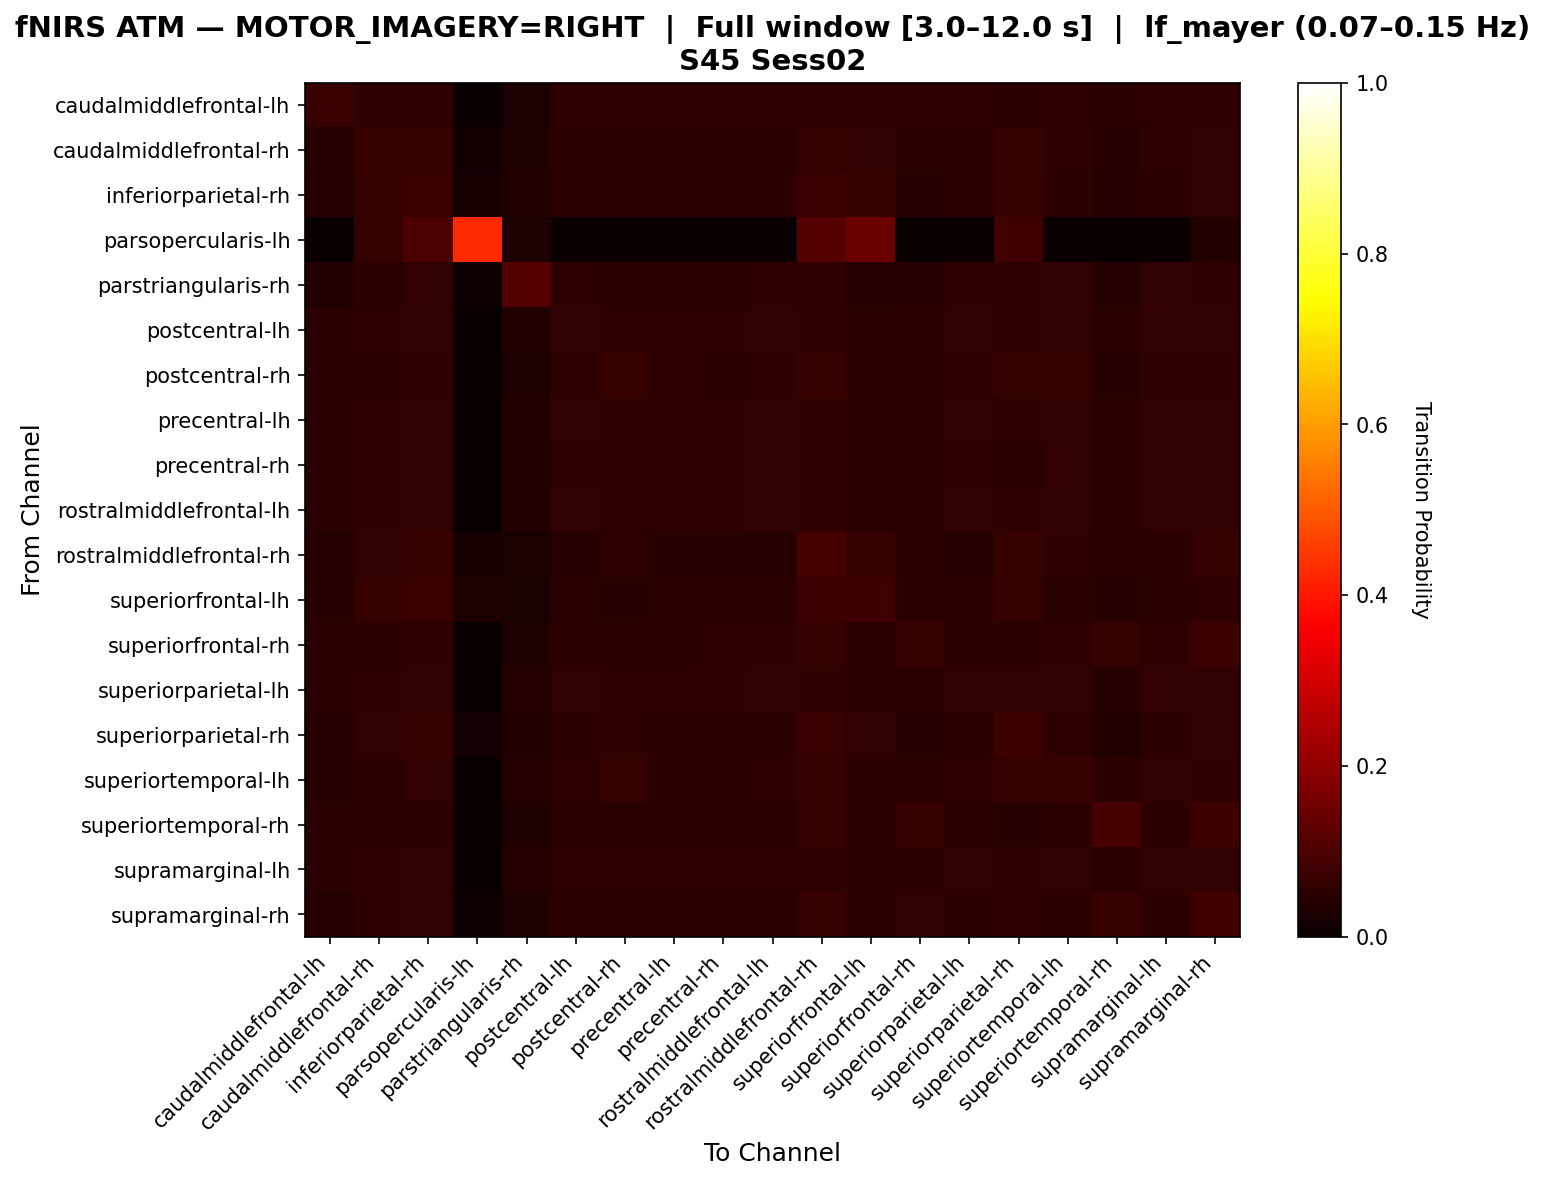

The table this chart was drawn from, first rows:
, caudalmiddlefrontal-lh, caudalmiddlefrontal-rh, inferiorparietal-rh, parsopercularis-lh, parstriangularis-rh, postcentral-lh, postcentral-rh, precentral-lh, precentral-rh, rostralmiddlefrontal-lh, rostralmiddlefrontal-rh, superiorfrontal-lh, superiorfrontal-rh, superiorparietal-lh, superiorparietal-rh, superiortemporal-lh, superiortemporal-rh, supramarginal-lh, supramarginal-rh
caudalmiddlefrontal-lh, 0.074, 0.05693, 0.05693, 0.0, 0.03036, 0.05693, 0.05503, 0.05693, 0.05693, 0.05693, 0.05693, 0.05503, 0.05693, 0.05693, 0.05313, 0.05693, 0.04934, 0.05693, 0.05693
caudalmiddlefrontal-rh, 0.04509, 0.06602, 0.06924, 0.01449, 0.03382, 0.05153, 0.04992, 0.05153, 0.05314, 0.05314, 0.06924, 0.06119, 0.04992, 0.05153, 0.0628, 0.05475, 0.0467, 0.05475, 0.06119
inferiorparietal-rh, 0.04204, 0.06306, 0.07357, 0.02102, 0.03604, 0.05105, 0.04805, 0.04955, 0.04955, 0.05105, 0.07207, 0.06456, 0.04655, 0.05255, 0.06757, 0.05405, 0.04354, 0.05405, 0.06006
parsopercularis-lh, 0.0, 0.06338, 0.09859, 0.4296, 0.02817, 0.0, 0.0, 0.0, 0.0, 0.0, 0.1127, 0.1479, 0.0, 0.0, 0.08451, 0.0, 0.0, 0.0, 0.03521
parstriangularis-rh, 0.03647, 0.05167, 0.06079, 0.006079, 0.1094, 0.05471, 0.04863, 0.05167, 0.05167, 0.05471, 0.05471, 0.03951, 0.04559, 0.05775, 0.05775, 0.06079, 0.03951, 0.06079, 0.05775
postcentral-lh, 0.0487, 0.05565, 0.06087, 0.0, 0.03826, 0.05913, 0.05565, 0.05739, 0.05739, 0.05913, 0.05565, 0.05043, 0.05391, 0.06087, 0.05739, 0.06087, 0.04696, 0.06087, 0.06087
postcentral-rh, 0.0477, 0.05281, 0.05792, 0.0, 0.03407, 0.05792, 0.06814, 0.05622, 0.05451, 0.05622, 0.06644, 0.0494, 0.05281, 0.05792, 0.06303, 0.06474, 0.04429, 0.05792, 0.05792
precentral-lh, 0.04895, 0.05594, 0.06119, 0.0, 0.03671, 0.05944, 0.05594, 0.05769, 0.05769, 0.05944, 0.05594, 0.0507, 0.0542, 0.05944, 0.05594, 0.06119, 0.0472, 0.06119, 0.06119
precentral-rh, 0.04904, 0.05779, 0.0613, 0.0, 0.03678, 0.05779, 0.05604, 0.05779, 0.05779, 0.05954, 0.05779, 0.05079, 0.05429, 0.05779, 0.05429, 0.0613, 0.04904, 0.0613, 0.05954
rostralmiddlefrontal-lh, 0.04836, 0.05699, 0.06218, 0.0, 0.038, 0.05872, 0.05527, 0.05699, 0.05699, 0.05872, 0.05699, 0.05009, 0.05354, 0.05872, 0.05527, 0.06218, 0.04836, 0.06218, 0.06045
rostralmiddlefrontal-rh, 0.03972, 0.05957, 0.06809, 0.0227, 0.03121, 0.04539, 0.05674, 0.04539, 0.04681, 0.04681, 0.0922, 0.06383, 0.04965, 0.04539, 0.06667, 0.05674, 0.05106, 0.04823, 0.06383
superiorfrontal-lh, 0.04494, 0.06421, 0.07223, 0.03371, 0.02729, 0.04815, 0.04655, 0.04815, 0.04976, 0.04976, 0.07544, 0.07865, 0.04815, 0.04815, 0.06421, 0.04976, 0.04334, 0.04976, 0.05778
superiorfrontal-rh, 0.04738, 0.05415, 0.05584, 0.0, 0.03215, 0.05415, 0.05245, 0.05415, 0.05584, 0.05584, 0.0643, 0.04907, 0.06937, 0.05415, 0.05076, 0.05584, 0.0643, 0.05584, 0.07445
superiorparietal-lh, 0.04853, 0.05546, 0.06066, 0.0, 0.03986, 0.05893, 0.05546, 0.05719, 0.05719, 0.05893, 0.05546, 0.05026, 0.05373, 0.06066, 0.05893, 0.06066, 0.04679, 0.06066, 0.06066
superiorparietal-rh, 0.04348, 0.05901, 0.06988, 0.01863, 0.03571, 0.05124, 0.05745, 0.04969, 0.04814, 0.04969, 0.07298, 0.06211, 0.04658, 0.0528, 0.07764, 0.0559, 0.03882, 0.05124, 0.05901
superiortemporal-lh, 0.04613, 0.05437, 0.05931, 0.0, 0.03954, 0.05601, 0.0626, 0.05437, 0.05437, 0.05601, 0.0659, 0.04778, 0.05107, 0.05766, 0.0626, 0.06755, 0.04778, 0.05931, 0.05766
superiortemporal-rh, 0.04824, 0.0538, 0.0538, 0.0, 0.03154, 0.05009, 0.04824, 0.05009, 0.05195, 0.05195, 0.06865, 0.05009, 0.06679, 0.05009, 0.04638, 0.0538, 0.09091, 0.0538, 0.07978
supramarginal-lh, 0.04786, 0.05641, 0.06154, 0.0, 0.04103, 0.05812, 0.0547, 0.05641, 0.05641, 0.05812, 0.05812, 0.04957, 0.05299, 0.05983, 0.05641, 0.06154, 0.04957, 0.06154, 0.05983
supramarginal-rh, 0.04204, 0.05706, 0.06156, 0.007508, 0.03453, 0.05105, 0.04805, 0.04955, 0.04955, 0.05105, 0.06757, 0.05105, 0.06156, 0.05255, 0.05706, 0.05405, 0.06757, 0.05405, 0.08258
